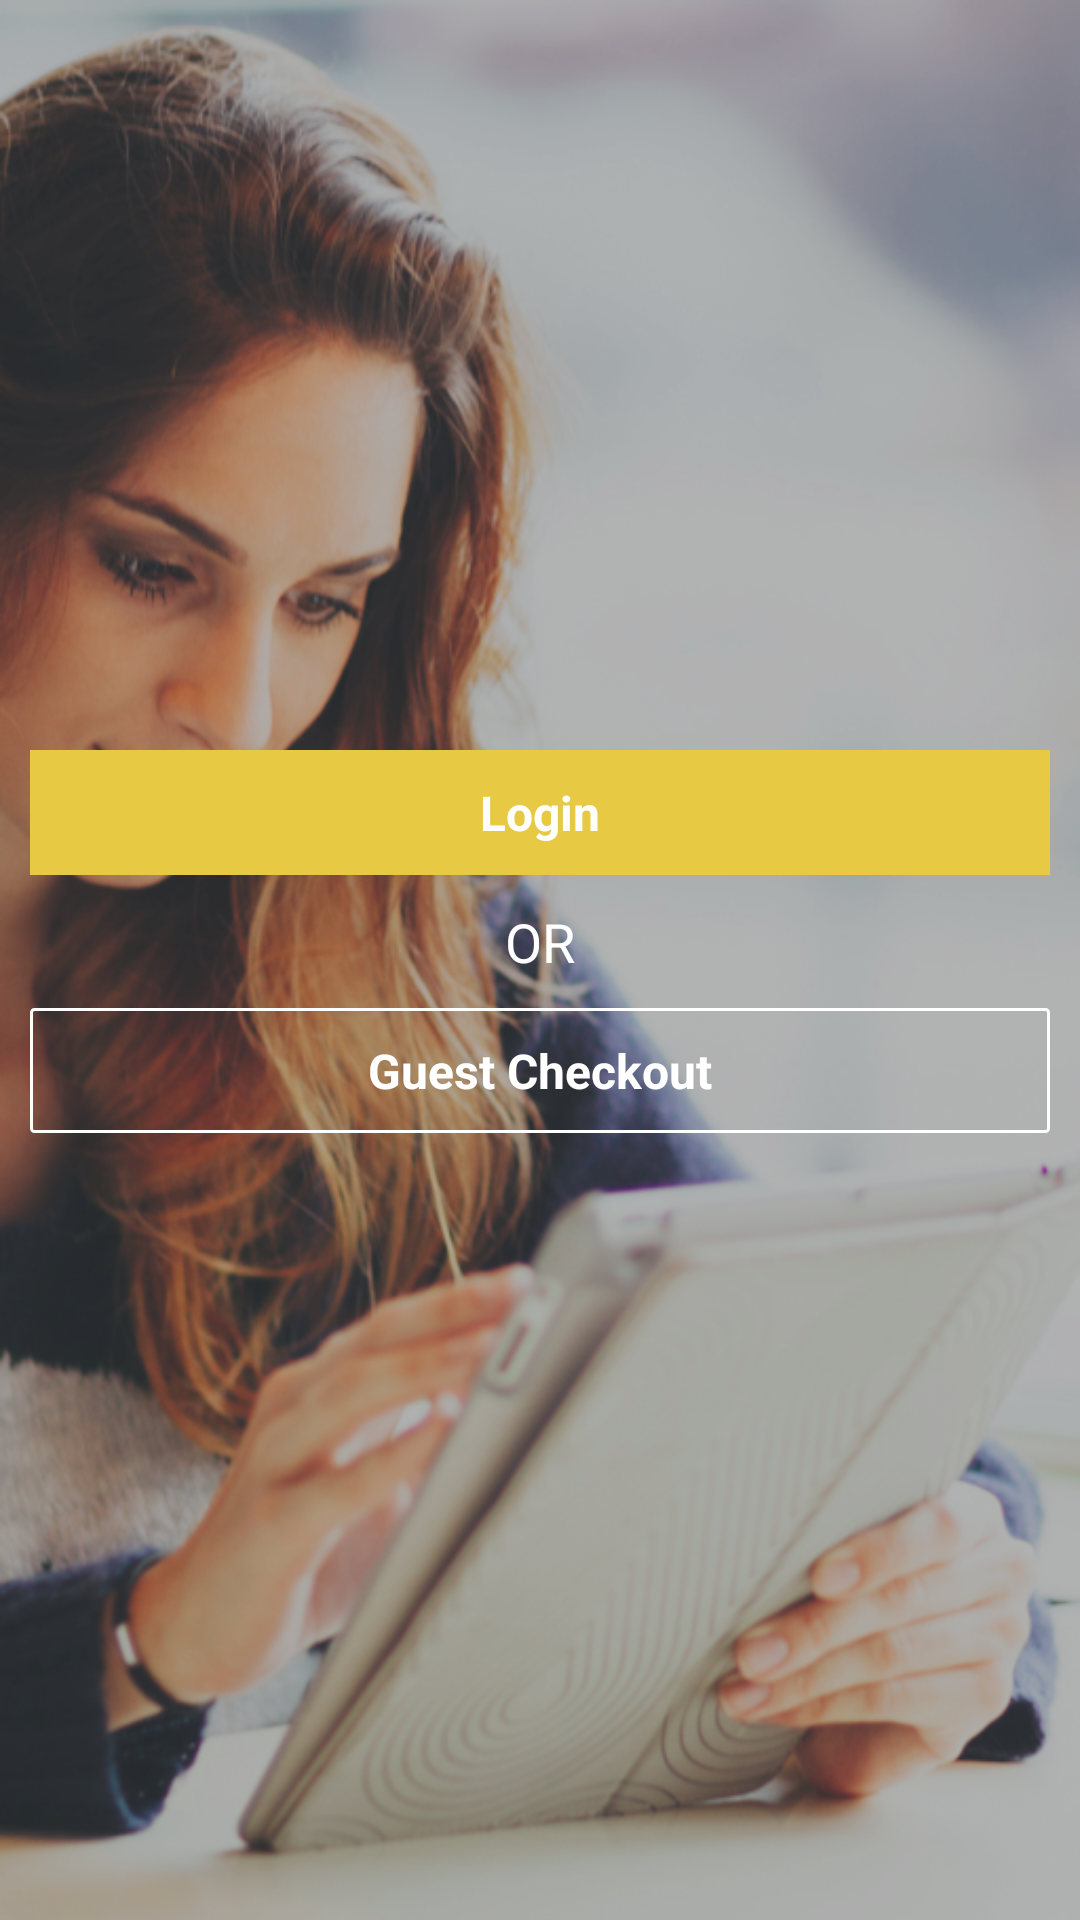

Reconstruct the res/layout file that produces this screen, plus the resources it refers to.
<!-- AndroidManifest.xml: application theme AppTheme -->
<!-- res/layout/guest_page.xml -->
<?xml version="1.0" encoding="utf-8"?>
<LinearLayout xmlns:android="http://schemas.android.com/apk/res/android"
    android:orientation="vertical" android:layout_width="match_parent"
    android:layout_height="match_parent">

    <RelativeLayout
        android:layout_width="match_parent"
        android:layout_height="match_parent">

        <ImageView
            android:layout_width="match_parent"
            android:layout_height="match_parent"
            android:adjustViewBounds="true"
            android:background="@drawable/splash"
            android:scaleType="centerCrop" />

        <LinearLayout
            android:layout_width="match_parent"
            android:layout_height="match_parent"
            android:background="#64424242"
            android:orientation="vertical"
            android:visibility="visible">

            <TextView
                android:id="@+id/textView24"
                android:layout_width="match_parent"
                android:layout_height="90dp" />

            <TextView
                android:id="@+id/textView25"
                android:layout_width="match_parent"
                android:layout_height="150dp" />

            <TextView
                android:id="@+id/login_btn"
                android:layout_width="match_parent"
                android:layout_height="wrap_content"
                android:layout_margin="10dp"
                android:background="#E7C943"
                android:gravity="center_vertical|center"
                android:padding="10dp"
                android:text="Login"
                android:textColor="#FFFFFF"
                android:textSize="16sp"
                android:textStyle="bold" />

            <TextView
                android:id="@+id/textView8"
                android:layout_width="match_parent"
                android:layout_height="wrap_content"
                android:gravity="center_vertical|center_horizontal"
                android:text="OR"
                android:textColor="@color/white"
                android:textSize="18sp" />

            <TextView
                android:id="@+id/guest"
                android:layout_width="match_parent"
                android:layout_height="wrap_content"
                android:layout_margin="10dp"
                android:background="@drawable/rectangle"
                android:gravity="center_vertical|center"
                android:padding="10dp"
                android:text="Guest Checkout"
                android:textColor="#FFFFFF"
                android:textSize="16sp"
                android:textStyle="bold" />
        </LinearLayout>
    </RelativeLayout>

</LinearLayout>
<!-- resources referenced by this layout -->
<resources>
  <color name="white">#FFFFFF</color>
  <!-- drawable rectangle (drawable) -->
  <?xml version="1.0" encoding="UTF-8"?>
  <shape xmlns:android="http://schemas.android.com/apk/res/android">
  
  
      <stroke android:width="1dp"
          android:color="#ffffff"
          />
  
      <padding android:left="1dp"
          android:top="1dp"
          android:right="1dp"
          android:bottom="1dp"
          />
  
      <corners android:bottomRightRadius="1dp"
          android:bottomLeftRadius="1dp"
          android:topLeftRadius="1dp"
          android:topRightRadius="1dp"/>
  </shape>
  <!-- drawable splash: png bitmap (drawable, 671198 bytes) -->
  <style name="AppTheme" parent="Theme.AppCompat.Light.NoActionBar">
          
          <item name="colorPrimary">@color/colorPrimary</item>
          <item name="colorPrimaryDark">@color/colorPrimaryDark</item>
          <item name="colorAccent">@color/colorAccent</item>
      </style>
  <color name="colorPrimary">#E7C943</color>
  <color name="colorPrimaryDark">#E7C943</color>
  <color name="colorAccent">#FF4081</color>
</resources>
